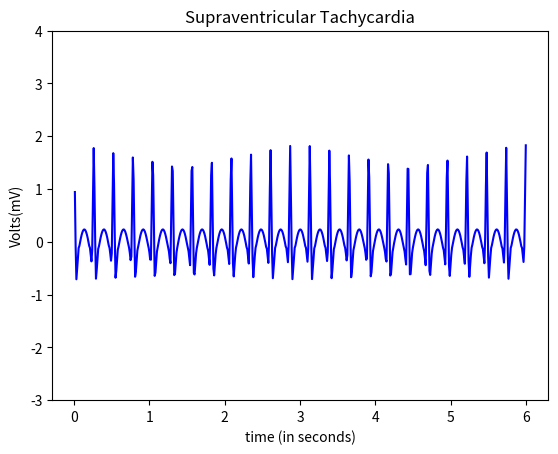

This figure's Python source:
import numpy as np
import math
import matplotlib.pyplot as plt
 
#pwav
def p_wav(x,a_pwav,d_pwav,t_pwav,li):
    l=li
    a=a_pwav

    for i in range(len(x)):
        x[i]=x[i]+t_pwav-0.035

    b=(2*l)/d_pwav
    n=100
    p1=1/l



    p2=np.zeros(len(x))

    #harm1=np.empty(shape= (0,600),dtype= (float))
    harm1=np.zeros(len(x))
    #print(p2)
    #print(harm1)
    #len(p2)
    #len(harm1)
    for j in range(n+1):
        for i in range(600):
            harm1[i] = (((math.sin((math.pi/(2*b))*(b-(2*(j+1)))))/(b-(2*(j+1)))+(math.sin((math.pi/(2*b))*(b+(2*(j+1)))))/(b+(2*(j+1))))*(2/math.pi))*math.cos(((j+1)*math.pi*x[i])/l)
            
            p2[i]=p2[i]+harm1[i]
        #print(type(p2))
    #print(p2)
    pwav=p2.copy()
    pwav=pwav*a
    return pwav

#qwav
def q_wav(x,a_qwav,d_qwav,t_qwav,li):
    l=li
    for i in range(len(x)):
        x[i]=x[i]+t_qwav-0.05

    #x=x + t_qwav-0.05
    a=a_qwav
    b=(2*l)/d_qwav
    n=100
    q1=(a/(2*b))*(2-b)
    q2=[]

    q2=np.zeros(len(x))

    harm5=[]
    harm5=np.zeros(len(x))

    for j in range(n+1):
        for i in range(600):
            harm5[i]=(((2*b*a)/((j+1)*(j+1)*math.pi*math.pi))*(1-math.cos(((j+1)*math.pi)/b)))*math.cos(((j+1)*math.pi*x[i])/l)
            q2[i]=q2[i]+harm5[i]
            
            
        #print(type(p2))

    qwav=q2.copy()
    qwav=qwav*(-1)
    return qwav

#qrs
def qrs_wav(x,a_qrswav,d_qrswav,li):
    l=li
    a=a_qrswav
    b=(2*l)/d_qrswav
    n=100
    qrs1=(a/(2*b))*(2-b)
    qrs2=[]

    harm=[]

    qrs2=np.zeros(len(x))
    harm=np.zeros(len(x))

    for j in range(n+1):
        for i in range(600):       
            harm[i]=(((2*b*a)/((j+1)*(j+1)*math.pi*math.pi))*(1-math.cos(((j+1)*math.pi)/b)))*math.cos(((j+1)*math.pi*x[i])/l)
            qrs2[i]=qrs2[i]+harm[i]


    
    qrswav=qrs2.copy()
    #qrswav=[(qrs1+x+1) for x in qrswav]
    for i in range(600):
        qrswav[i]=qrswav[i] + 0.09
    return qrswav

#swav
def s_wav(x,a_swav,d_swav,t_swav,li):
    l=li  
    
    for i in range(len(x)):
        x[i]=x[i]-t_swav+0.035
    #x=x-t_swav+0.035

    a=a_swav
    b=(2*l)/d_swav
    n=100
    s1=(a/(2*b))*(2-b)
    s2=[]
    harm3=[]

    s2=np.zeros(len(x))
    harm3=np.zeros(len(x))

    for j in range(n+1):
        for i in range(600):       
            
            harm3[i]=(((2*b*a)/((j+1)*(j+1)*math.pi*math.pi))*(1-math.cos(((j+1)*math.pi)/b)))*math.cos(((j+1)*math.pi*x[i])/l)
            s2[i]=s2[i]+harm3[i]


    #swav=-1*(s2)

    swav=s2.copy()
    swav=swav*(-1)
    return swav

#twav
def t_wav(x,a_twav,d_twav,t_twav,li):
    l=li
    a=a_twav

    for i in range(len(x)):
        x[i]=x[i]-t_twav
    #x=x-t_twav-0.04
    b=(2*l)/d_twav
    n=100
    t1=1/l
    t2=[]
    harm2=[]

    t2=np.zeros(len(x))
    harm2=np.zeros(len(x))

    for j in range(n+1):
        for i in range(600):
            
            harm2[i]=(((math.sin((math.pi/(2*b))*(b-(2*(j+1)))))/(b-(2*(j+1)))+(math.sin((math.pi/(2*b))*(b+(2*(j+1)))))/(b+(2*(j+1))))*(2/math.pi))*math.cos(((j+1)*math.pi*x[i])/l)
            t2[i]=t2[i]+harm2[i]


    twav=t2.copy()
    twav=twav*a
    #twav1=t2
    #twav=a*twav1
    return twav


x=np.arange(0.01,6+0.01,0.01)
#print (a)
li=30/230  
    
a_pwav=0.25
d_pwav=0.10
t_pwav=0.2  

a_qwav=0.4
d_qwav=0.06
t_qwav=0.07

a_qrswav=2.1
d_qrswav=0.05

a_swav=0.6
d_swav=0.06
t_swav=0.065

a_twav=0.35
d_twav=0.14
t_twav=0.135

#pwav output
#x1=np.arange(0.01,6+0.01,0.01)
#print(x1)
#pwav=p_wav(x1,a_pwav,d_pwav,t_pwav,li)  #pwav not called

#qwav output
x2=np.arange(0.01,6+0.01,0.01)
#print(x2)
qwav=q_wav(x2,a_qwav,d_qwav,t_qwav,li)

#qrswav output
x3=np.arange(0.01,6+0.01,0.01)
#print(x3)
qrswav=qrs_wav(x3,a_qrswav,d_qrswav,li)

#swav output
x4=np.arange(0.01,6+0.01,0.01)
#print(x4)
swav=s_wav(x4,a_swav,d_swav,t_swav,li)

#twav output
x5=np.arange(0.01,6+0.01,0.01)
#print(x5)
twav=t_wav(x5,a_twav,d_twav,t_twav,li)

#ecg output
ecg=np.zeros(len(x))
#for i in range(600):
#    ecg.append(pwav[i]+qwav[i]+qrswav[i]+twav[i]+swav[i])
for i in range(600):
    ecg[i]=qwav[i]+qrswav[i]+twav[i]+swav[i]    #removed pwav
#figure(1);
#test=np.zeros(len(x))
#for i in range(600):
#    test[i]=pwav[i]+qwav[i]
#subplot(3,1,1)
#print(type(ecg))
#print(len(x))
#print(len(ecg))
#print(a)

#fig, axs = plt.subplots(6)
a=np.arange(0.01,6+0.01,0.01)
#axs[0].plot(a,pwav)
#axs[1].plot(a,qwav)
#axs[2].plot(a,qrswav)
#axs[3].plot(a,swav)
#axs[4].plot(a,twav)
#axs[5].plot(a,ecg)

axes = plt.gca()
#xmin=0
#xmax=4
#axes.set_xlim([xmin,xmax])
ymin=-3
ymax=4
axes.set_ylim([ymin,ymax])


plt.plot(a,ecg,color="blue")

plt.title('Supraventricular Tachycardia')
plt.xlabel('time (in seconds)')
plt.ylabel('Volts(mV)')
plt.show()
#plot(x,ecg)
